Labelled photos from "data_reviewed", an image-classification folder in alessandrosebastianelli/OnBoardVolcanicEruptionDetection. The possible labels are: eruption, no eruption.

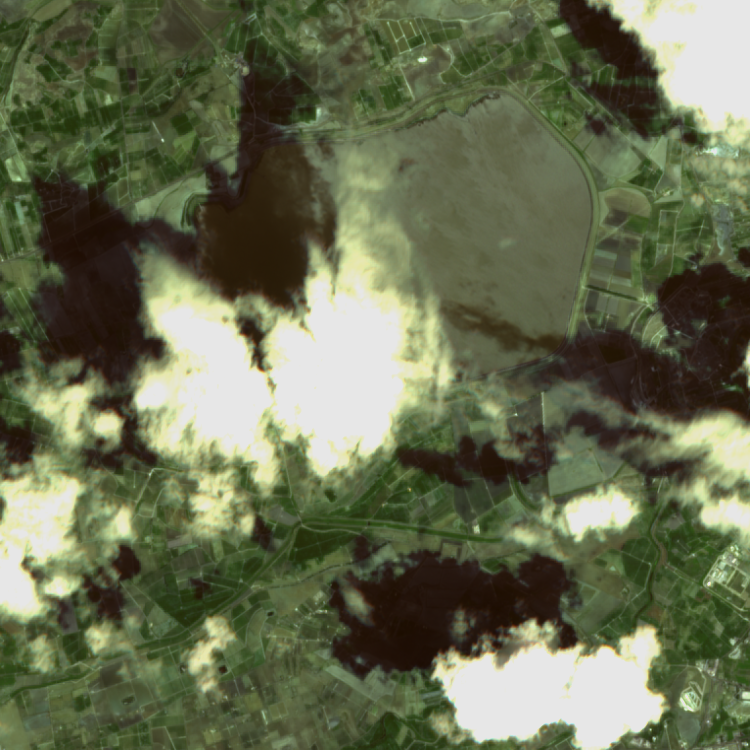
Label: no eruption

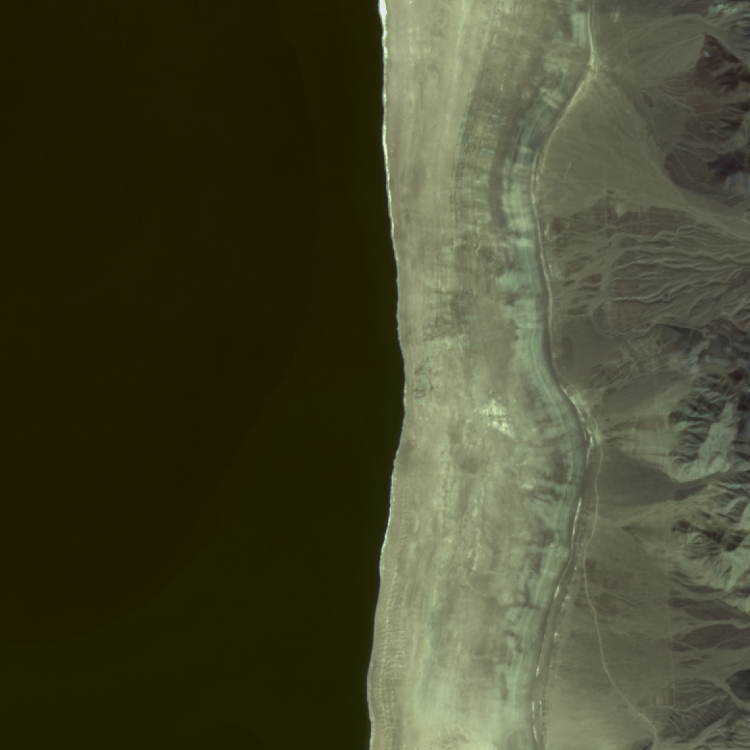
Label: no eruption

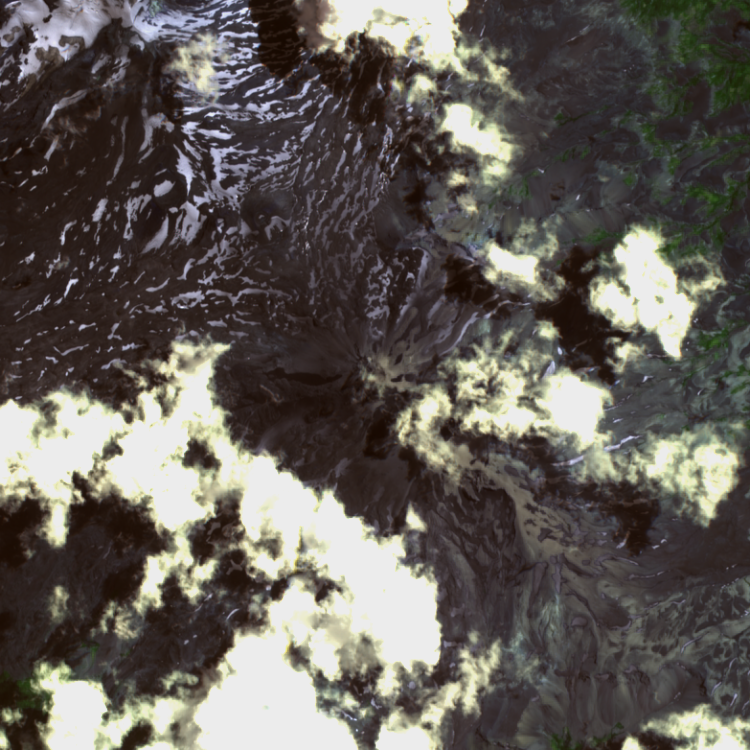
Label: no eruption

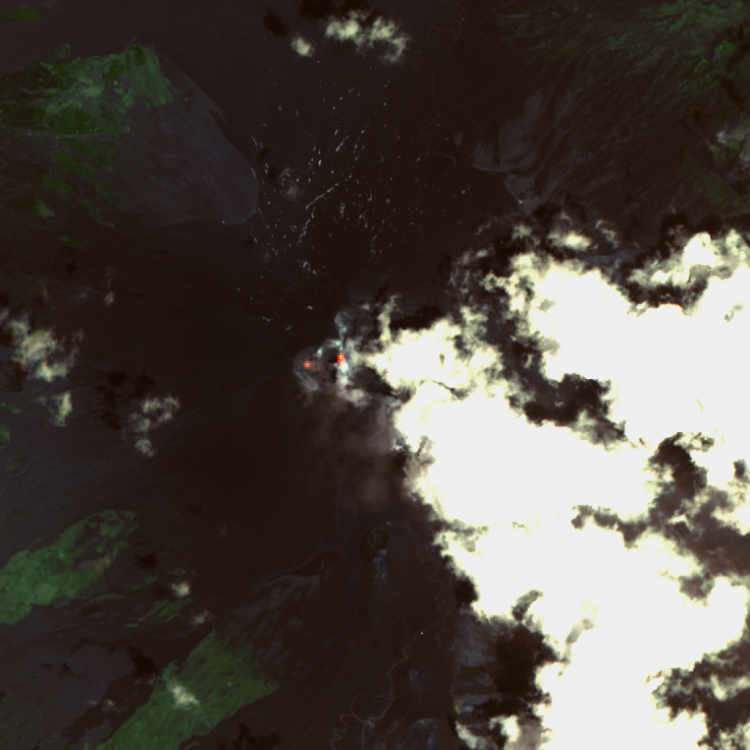
Label: eruption

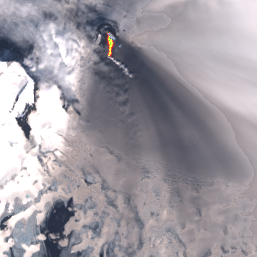
Label: eruption

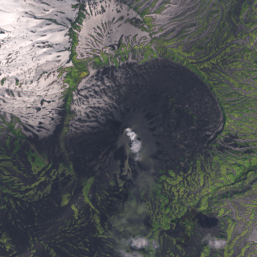
Label: eruption
